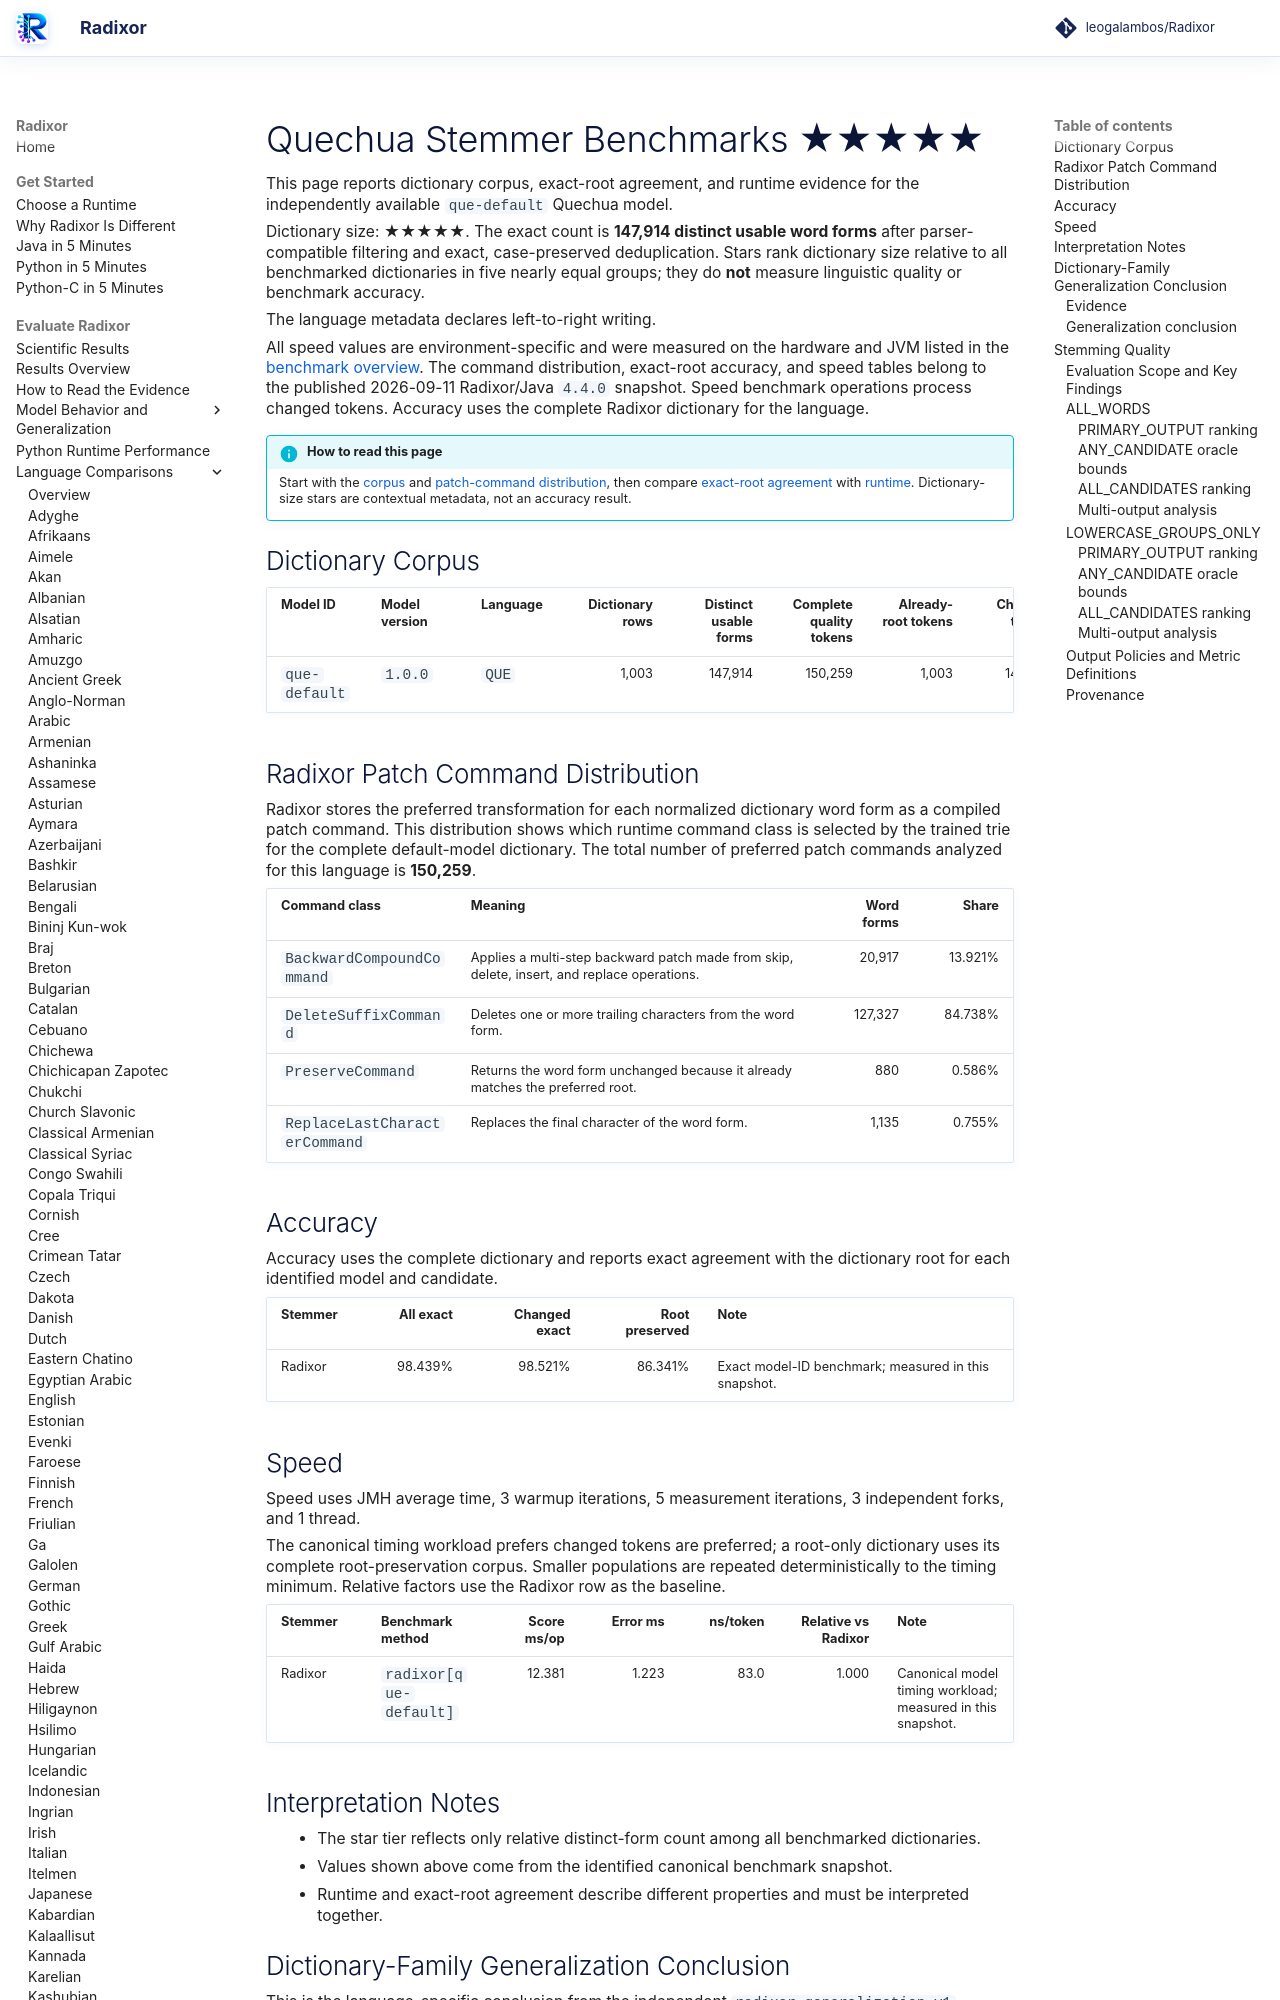

repository: leogalambos/Radixor · page: benchmarks/languages/que/index.html · generator: mkdocs

# Quechua Stemmer Benchmarks <span class="dictionary-rating" role="img" aria-label="Relative dictionary size 5 of 5; 147,914 distinct usable word forms" title="Relative dictionary size 5 of 5; 147,914 distinct usable word forms">★★★★★</span>

This page reports dictionary corpus, exact-root agreement, and runtime evidence for the independently available `que-default` Quechua model.

<!-- DICTIONARY-SIZE-RATING:START -->
Dictionary size: <span class="dictionary-rating" role="img" aria-label="Relative dictionary size 5 of 5; 147,914 distinct usable word forms" title="Relative dictionary size 5 of 5; 147,914 distinct usable word forms">★★★★★</span>. The exact count is **147,914 distinct usable word forms** after parser-compatible filtering and exact, case-preserved deduplication. Stars rank dictionary size relative to all benchmarked dictionaries in five nearly equal groups; they do **not** measure linguistic quality or benchmark accuracy.
<!-- DICTIONARY-SIZE-RATING:END -->

The language metadata declares left-to-right writing.

All speed values are environment-specific and were measured on the hardware and JVM listed in the [benchmark overview](../index.md). The command distribution, exact-root accuracy, and speed tables belong to the published 2026-09-11 Radixor/Java `4.4.0` snapshot. Speed benchmark operations process changed tokens. Accuracy uses the complete Radixor dictionary for the language.

<!-- BENCHMARK-EVIDENCE-MAP:START -->
!!! info "How to read this page"
    Start with the [corpus](#dictionary-corpus) and [patch-command distribution](#radixor-patch-command-distribution), then compare [exact-root agreement](#accuracy) with [runtime](#speed). Dictionary-size stars are contextual metadata, not an accuracy result.
<!-- BENCHMARK-EVIDENCE-MAP:END -->

## Dictionary Corpus

| Model ID | Model version | Language | Dictionary rows | Distinct usable forms | Complete quality tokens | Already-root tokens | Changed tokens | Timing workload | JMH timing tokens |
| --- | --- | --- | ---: | ---: | ---: | ---: | ---: | --- | ---: |
| `que-default` | `1.0.0` | `QUE` | 1,003 | 147,914 | 150,259 | 1,003 | 149,256 | changed tokens | 149,256 |

## Radixor Patch Command Distribution

Radixor stores the preferred transformation for each normalized dictionary word form as a compiled patch command. This distribution shows which runtime command class is selected by the trained trie for the complete default-model dictionary. The total number of preferred patch commands analyzed for this language is **150,259**.

| Command class | Meaning | Word forms | Share |
| --- | --- | ---: | ---: |
| `BackwardCompoundCommand` | Applies a multi-step backward patch made from skip, delete, insert, and replace operations. | 20,917 | 13.921% |
| `DeleteSuffixCommand` | Deletes one or more trailing characters from the word form. | 127,327 | 84.738% |
| `PreserveCommand` | Returns the word form unchanged because it already matches the preferred root. | 880 | 0.586% |
| `ReplaceLastCharacterCommand` | Replaces the final character of the word form. | 1,135 | 0.755% |

## Accuracy

Accuracy uses the complete dictionary and reports exact agreement with the dictionary root for each identified model and candidate.

| Stemmer | All exact | Changed exact | Root preserved | Note |
| --- | ---: | ---: | ---: | --- |
| Radixor | 98.439% | 98.521% | 86.341% | Exact model-ID benchmark; measured in this snapshot. |

## Speed

Speed uses JMH average time, 3 warmup iterations, 5 measurement iterations, 3 independent forks, and 1 thread.

The canonical timing workload prefers changed tokens are preferred; a root-only dictionary uses its complete root-preservation corpus. Smaller populations are repeated deterministically to the timing minimum. Relative factors use the Radixor row as the baseline.

| Stemmer | Benchmark method | Score ms/op | Error ms | ns/token | Relative vs Radixor | Note |
| --- | --- | ---: | ---: | ---: | ---: | --- |
| Radixor | `radixor[que-default]` | 12.381 | 1.223 | 83.0 | 1.000 | Canonical model timing workload; measured in this snapshot. |

## Interpretation Notes

- The star tier reflects only relative distinct-form count among all benchmarked dictionaries.
- Values shown above come from the identified canonical benchmark snapshot.
- Runtime and exact-root agreement describe different properties and must be interpreted together.

<!-- DICTIONARY-GENERALIZATION:START -->

## Dictionary-Family Generalization Conclusion

This is the language-specific conclusion from the independent `radixor-generalization-v1` baseline
experiment. It is intentionally separate from the wider edit-cost protocol below; values from
the two frozen snapshots are not substituted for one another.
